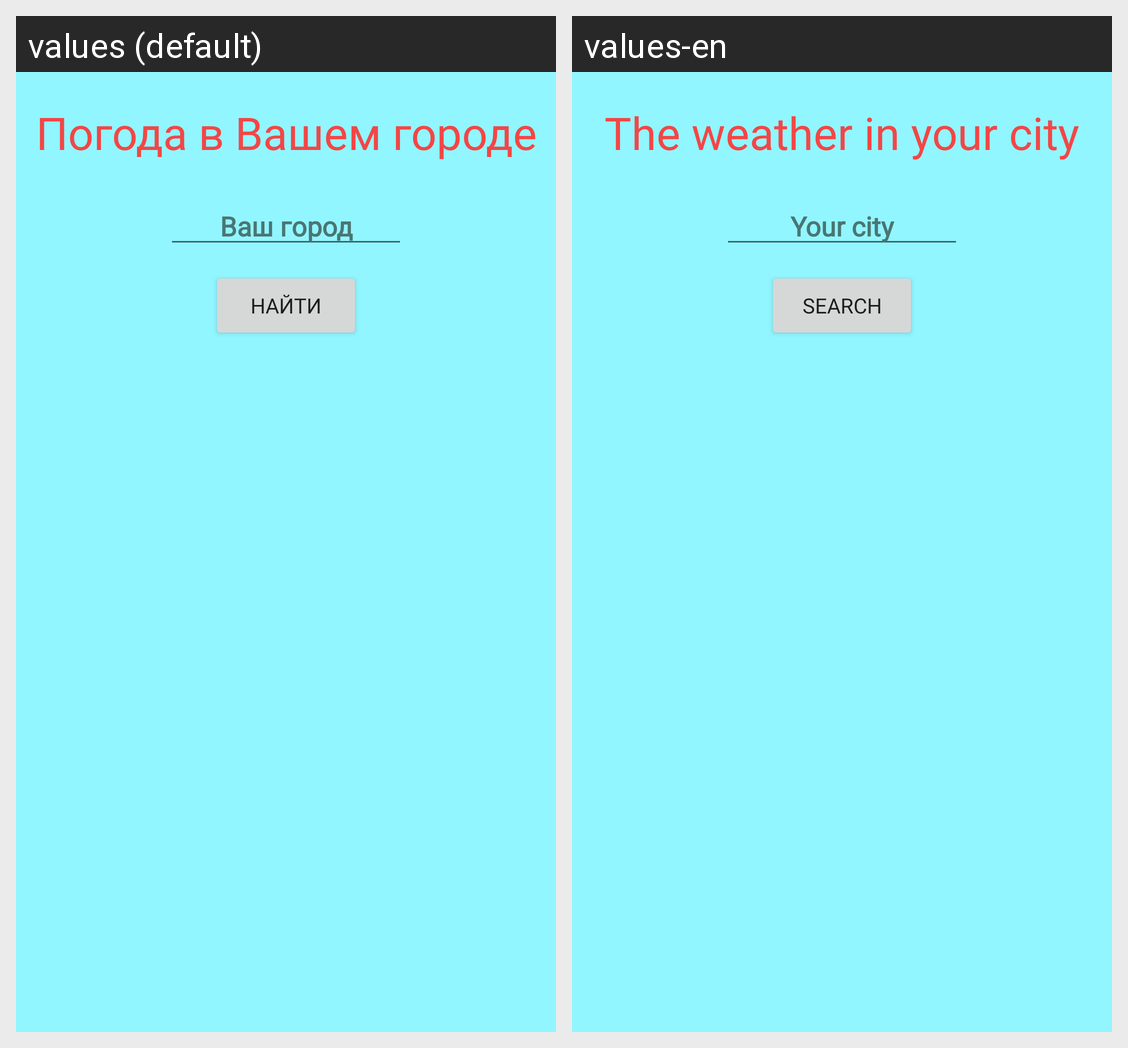

Translations of the strings shown on this Android screen, per locale in the grid:
Android screen res/layout/activity_main.xml rendered under 2 locales, left to right: values (default), values-en. Device: Nexus 5 (rendered at 1080×1920; each locale shown at half size, 540×960, under a caption strip naming it); theme Theme.WeatherApp.
Strings drawn on this screen, with the default value and each locale's value (text and hints the layout hard-codes, and strings that could not be matched under every locale, appear in the picture but are not listed):

logo
  values: Погода в Вашем городе
  values-en: The weather in your city

input
  values: Ваш город
  values-en: Your city

MainButton
  values: Найти
  values-en: Search
